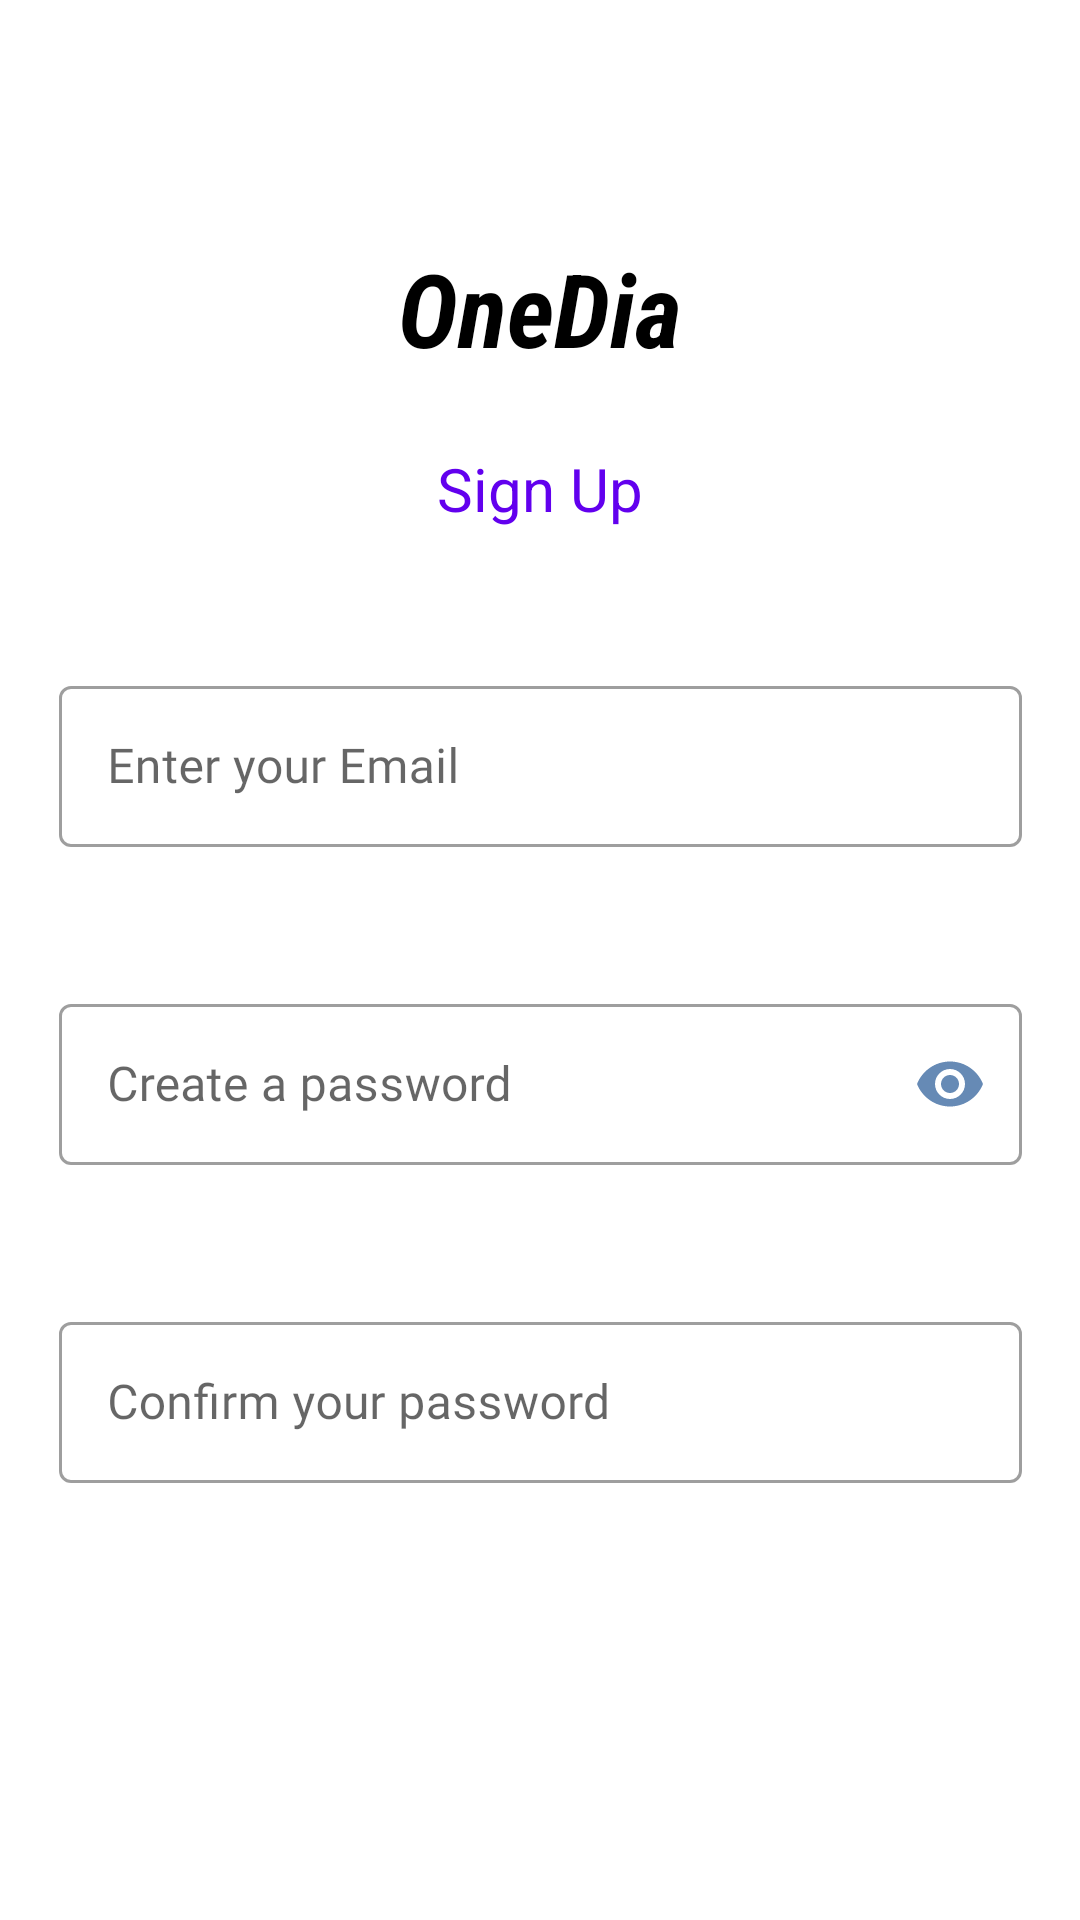

This screen was rendered from an Android layout file. Write that file and the resources it references.
<!-- AndroidManifest.xml: application theme Theme.OneDia -->
<!-- res/layout/activity_signup.xml -->
<?xml version="1.0" encoding="utf-8"?>
<androidx.constraintlayout.widget.ConstraintLayout xmlns:android="http://schemas.android.com/apk/res/android"
    xmlns:app="http://schemas.android.com/apk/res-auto"
    xmlns:tools="http://schemas.android.com/tools"
    android:layout_width="match_parent"
    android:layout_height="match_parent"
    tools:context=".SignupActivity">

    <TextView
        android:id="@+id/title"
        android:layout_width="wrap_content"
        android:layout_height="wrap_content"
        android:layout_marginStart="152dp"
        android:layout_marginTop="80dp"
        android:layout_marginEnd="152dp"
        android:fontFamily="sans-serif-condensed"
        android:text="OneDia"
        android:textColor="?android:textColorPrimary"
        android:textSize="34sp"
        android:textStyle="bold|italic"
        app:layout_constraintEnd_toEndOf="parent"
        app:layout_constraintStart_toStartOf="parent"
        app:layout_constraintTop_toTopOf="parent" />

    <TextView
        android:id="@+id/SignUptitle"
        android:layout_width="wrap_content"
        android:layout_height="wrap_content"
        android:layout_marginStart="171dp"
        android:layout_marginTop="24dp"
        android:layout_marginEnd="171dp"
        android:text="Sign Up"
        android:textColor="@color/purple_500"
        android:textSize="20sp"
        app:layout_constraintEnd_toEndOf="parent"
        app:layout_constraintStart_toStartOf="parent"
        app:layout_constraintTop_toBottomOf="@+id/title" />

    <com.google.android.material.textfield.TextInputLayout
        android:id="@+id/email"
        style="@style/Widget.MaterialComponents.TextInputLayout.OutlinedBox"
        android:layout_width="321dp"
        android:layout_height="59dp"
        android:layout_marginStart="45dp"
        android:layout_marginTop="47dp"
        android:layout_marginEnd="45dp"
        android:hint="Enter your Email"
        app:errorEnabled="true"
        app:layout_constraintEnd_toEndOf="parent"
        app:layout_constraintStart_toStartOf="parent"
        app:layout_constraintTop_toBottomOf="@+id/SignUptitle">

        <com.google.android.material.textfield.TextInputEditText
            android:inputType="textEmailAddress"
            android:layout_width="match_parent"
            android:layout_height="wrap_content"
            android:fontFamily="@font/adamina"
            android:textColor="?android:textColorPrimary" />

    </com.google.android.material.textfield.TextInputLayout>

    <com.google.android.material.textfield.TextInputLayout
        android:id="@+id/password"
        style="@style/Widget.MaterialComponents.TextInputLayout.OutlinedBox"
        android:layout_width="321dp"
        android:layout_height="59dp"
        android:layout_marginStart="45dp"
        android:layout_marginTop="47dp"
        android:layout_marginEnd="45dp"
        android:hint="Create a password"
        app:passwordToggleEnabled="true"
        app:passwordToggleTint="@color/blue"
        app:layout_constraintEnd_toEndOf="parent"
        app:layout_constraintStart_toStartOf="parent"
        app:layout_constraintTop_toBottomOf="@+id/email">

        <com.google.android.material.textfield.TextInputEditText
            android:inputType="textPassword"
            android:textColor="?android:textColorPrimary"
            android:fontFamily="@font/adamina"
            android:layout_width="match_parent"
            android:layout_height="wrap_content" />

    </com.google.android.material.textfield.TextInputLayout>

    <com.google.android.material.textfield.TextInputLayout
        android:id="@+id/confirmPassword"
        style="@style/Widget.MaterialComponents.TextInputLayout.OutlinedBox"
        android:layout_width="321dp"
        android:layout_height="59dp"
        android:layout_marginStart="45dp"
        android:layout_marginTop="47dp"
        android:layout_marginEnd="45dp"
        android:hint="Confirm your password"
        app:layout_constraintEnd_toEndOf="parent"
        app:layout_constraintStart_toStartOf="parent"
        app:layout_constraintTop_toBottomOf="@+id/password">

        <com.google.android.material.textfield.TextInputEditText
            android:textColor="?android:textColorPrimary"
            android:fontFamily="@font/adamina"
            android:layout_width="match_parent"
            android:layout_height="wrap_content" />

    </com.google.android.material.textfield.TextInputLayout>

    <Button
        android:id="@+id/signUp"
        android:layout_width="151dp"
        android:layout_height="56dp"
        android:layout_marginStart="130dp"
        android:layout_marginTop="60dp"
        android:layout_marginEnd="130dp"
        android:layout_marginBottom="144dp"
        android:background="@drawable/rounded_box"
        android:fontFamily="@font/adamina"
        android:onClick="confirmInput"
        android:text="Sign Up"
        app:layout_constraintBottom_toBottomOf="parent"
        app:layout_constraintEnd_toEndOf="parent"
        app:layout_constraintStart_toStartOf="parent"
        app:layout_constraintTop_toBottomOf="@+id/confirmPassword" />


</androidx.constraintlayout.widget.ConstraintLayout>
<!-- resources referenced by this layout -->
<resources>
  <color name="blue">#668AB5</color>
  <color name="purple_500">#FF6200EE</color>
  <!-- drawable rounded_box (drawable) -->
  <?xml version="1.0" encoding="utf-8"?>
  <shape xmlns:android="http://schemas.android.com/apk/res/android">
      <corners android:radius = "20dp"/>
  
      <stroke android:width="2dp"
            android:color="@color/blue"/>
  
  
  </shape>
  <style name="Theme.OneDia" parent="Theme.MaterialComponents.DayNight.NoActionBar">
          
          <item name="colorPrimary">@color/blue</item>
          <item name="colorPrimaryVariant">@color/purple_700</item>
          <item name="colorOnPrimary">@color/white</item>
          
          <item name="colorSecondary">@color/teal_200</item>
          <item name="colorSecondaryVariant">@color/teal_700</item>
          <item name="colorOnSecondary">@color/black</item>
          
          <item name="android:statusBarColor" tools:targetApi="l">?attr/colorPrimaryVariant</item>
          
          <item name="android:textColorPrimary">@color/black</item>
      </style>
  <color name="purple_700">#FF3700B3</color>
  <color name="white">#FFFFFFFF</color>
  <color name="teal_200">#FF03DAC5</color>
  <color name="teal_700">#FF018786</color>
  <color name="black">#FF000000</color>
</resources>
